The GitHub repository poudelef/End-To-End-Pipeline- contains a labelled image folder "DeepLearning_data_2type_auto" with 4 categories: CSA, hypopnea, MSA, OSA. Examples follow, each with its label.

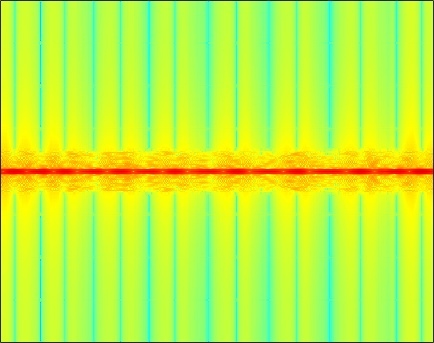
Label: OSA

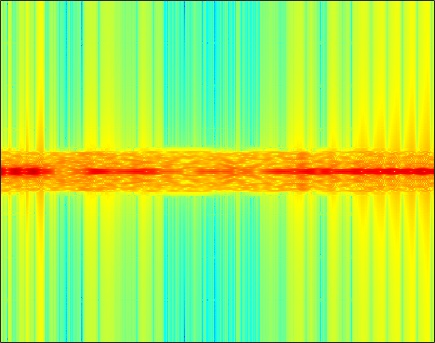
Label: MSA

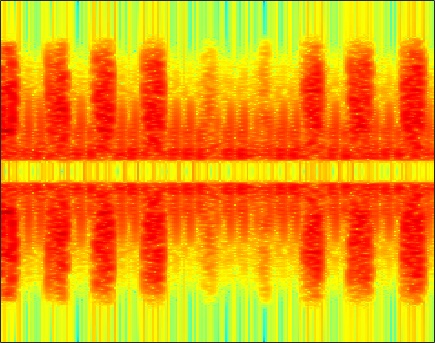
Label: hypopnea

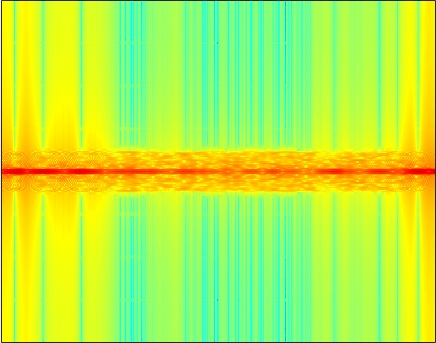
Label: CSA

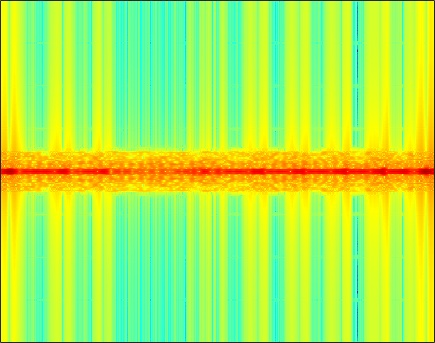
Label: MSA

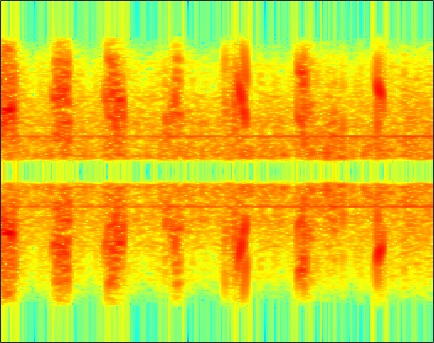
Label: hypopnea
